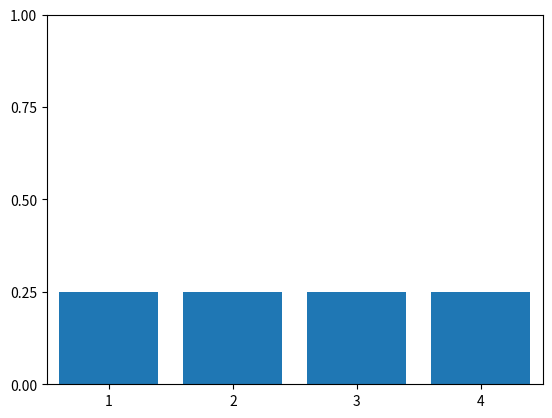
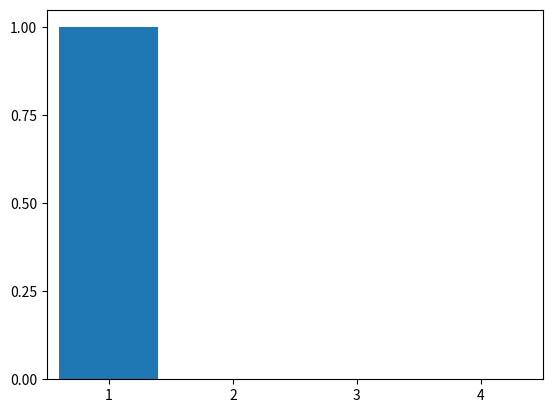

Here is the Python script that generated these plots, in order:
import numpy as np
import matplotlib.pyplot as plt

# Bar graphs showing a uniform discrete distribution and another with full prob on one value.

X = np.arange(1, 5)
UniProbs = np.repeat(1/len(X),len(X))

def MakeG(Probs,SaveN):
    fig, ax = plt.subplots()
    ax.bar(X, Probs, align='center')
    plt.xlim([min(X) - .5, max(X) + .5])
    plt.xticks(X)
    plt.yticks(np.linspace(0, 1, 5))
    plt.savefig(SaveN)

MakeG(UniProbs, "ProbsDiscreteUniform")
MakeG([1, 0, 0, 0], "ProbsDiscreteDelta")

plt.show()
